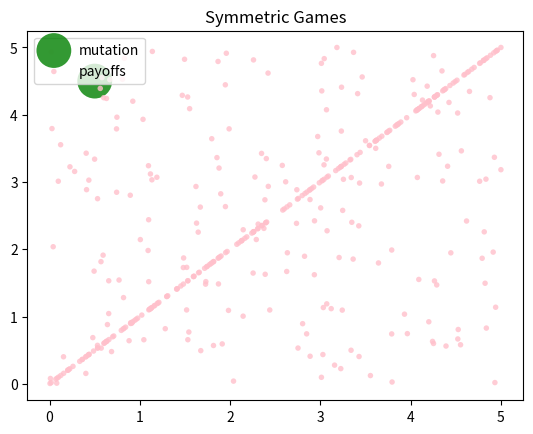

Generate this figure with matplotlib:
import numpy as np
import matplotlib.pyplot as plt

# Create data
N = 100
x = np.array([])
y = np.array([])

for _ in range(N):
    payoffs = np.reshape((np.random.random(4)*5), (-1, 2))
    x_pays = np.reshape(payoffs, (1,4))
    y_pays = np.reshape(np.transpose(payoffs), (1,4))
    x = np.concatenate((x, x_pays[0]))
    y = np.concatenate((y, y_pays[0]))

y_mean = np.random.choice(np.arange(0,5,0.5))
x_mean = np.random.choice(np.arange(0,5,0.5))

mean = (x_mean, y_mean)

data = (mean, (x,y))
colors = ("green", "pink")
groups = ("mutation", "payoffs")
areas = (np.pi*200, np.pi*5)

# Create plot
fig = plt.figure()
ax = fig.add_subplot(1, 1, 1)

for data, color, group, area in zip(data, colors, groups, areas):
    x, y = data
    ax.scatter(x, y, s=area, alpha=0.8, c=color, edgecolors='none', label=group)

plt.title('Symmetric Games')
plt.legend(loc=2)
plt.show()
